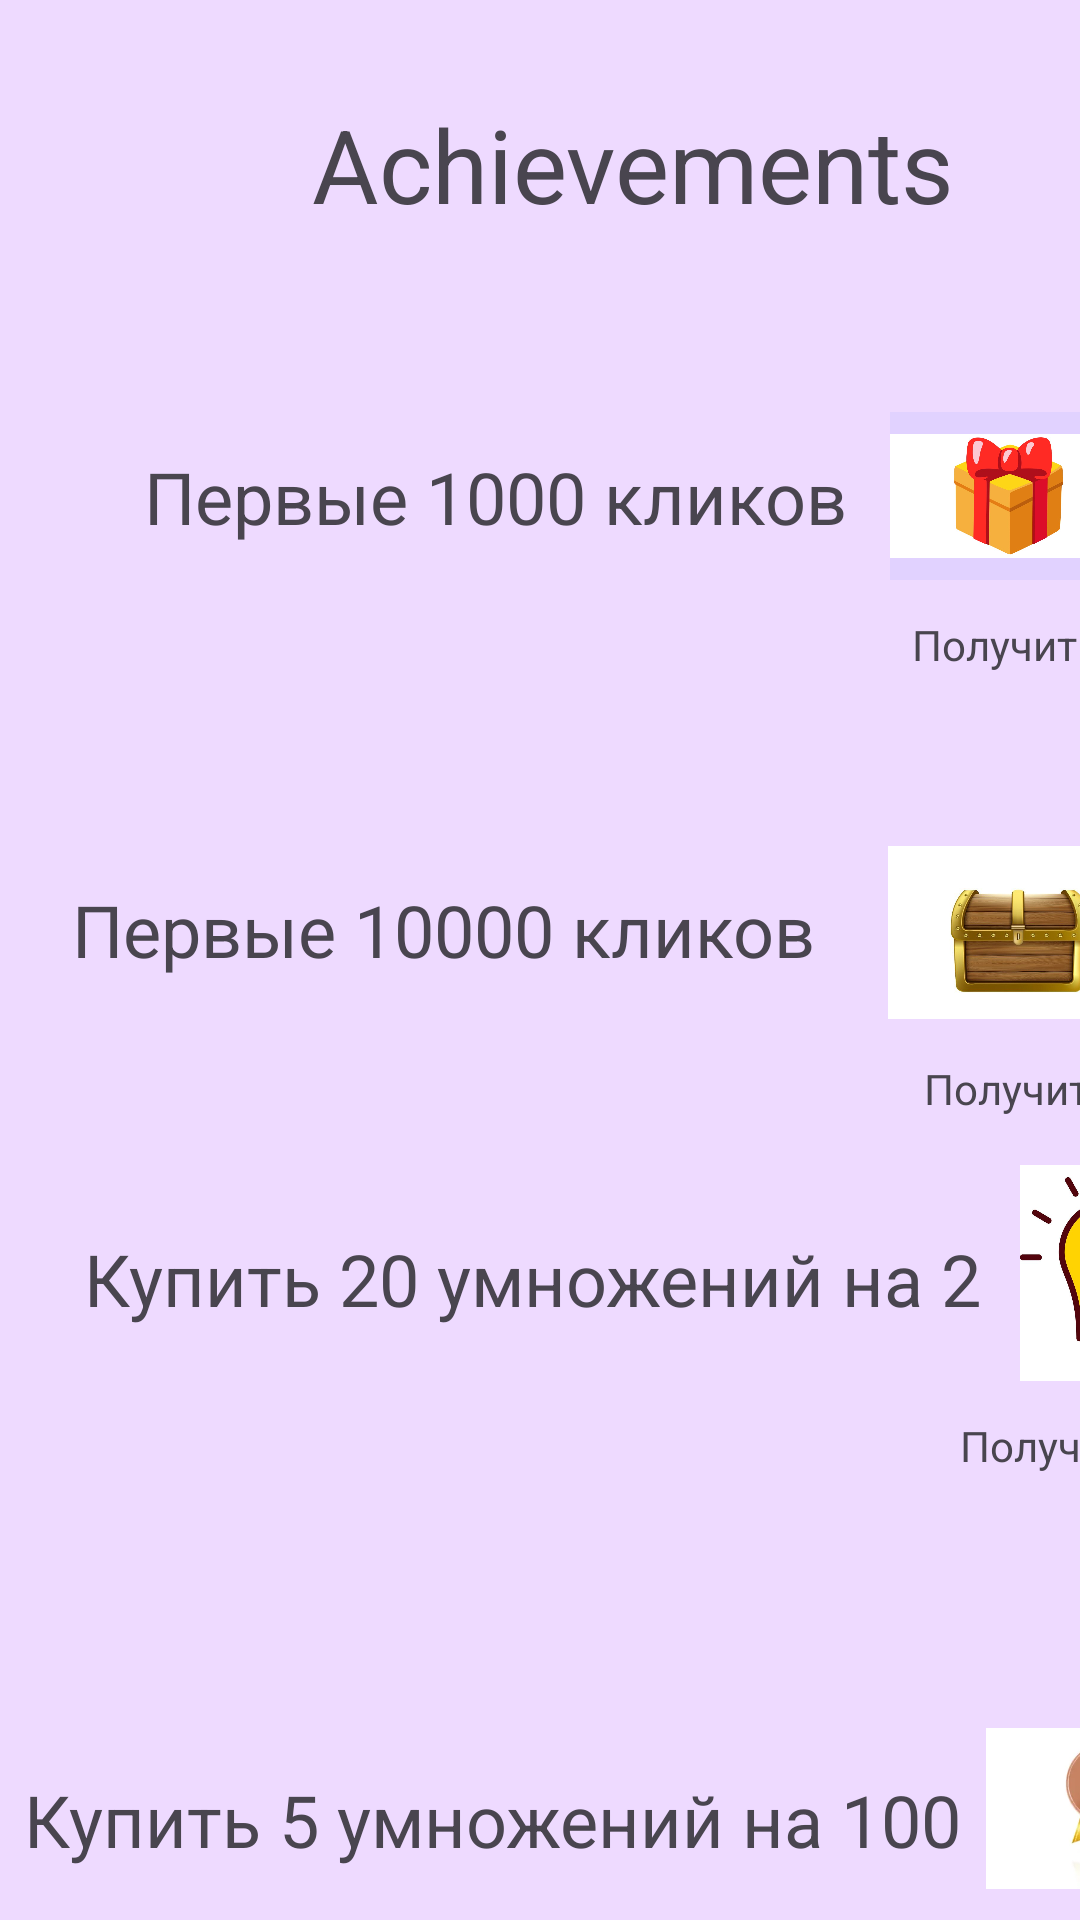

Android layout source for this screen:
<!-- AndroidManifest.xml: application theme Theme.ChirkovaClick -->
<!-- res/layout/achievements.xml -->
<?xml version="1.0" encoding="utf-8"?>
<androidx.constraintlayout.widget.ConstraintLayout xmlns:android="http://schemas.android.com/apk/res/android"
    xmlns:app="http://schemas.android.com/apk/res-auto"
    xmlns:tools="http://schemas.android.com/tools"
    android:id="@+id/main"
    android:layout_width="match_parent"
    android:layout_height="match_parent"
    android:background="#EEDAFF"
    tools:context=".MainActivity">

    <TextView
        android:id="@+id/textView"
        android:layout_width="wrap_content"
        android:layout_height="wrap_content"
        android:layout_marginStart="104dp"
        android:layout_marginTop="32dp"
        android:text="Achievements"
        android:textSize="34sp"
        app:layout_constraintStart_toStartOf="parent"
        app:layout_constraintTop_toTopOf="parent" />

    <ImageView
        android:id="@+id/homeButton1"
        android:layout_width="88dp"
        android:layout_height="78dp"
        android:layout_marginStart="52dp"
        android:layout_marginTop="164dp"
        app:layout_constraintStart_toEndOf="@+id/achiveButton"
        app:layout_constraintTop_toBottomOf="@+id/textView9"
        app:srcCompat="@drawable/bvuhrbjgng_wiuwwq_ylj6tiq2xpeip68m_wv08vey20yaxrwngbod0xbxfhhniam2og5a6vgt2_u2azv78jf3lu" />

    <ImageView
        android:id="@+id/achiveButton"
        android:layout_width="94dp"
        android:layout_height="79dp"
        android:layout_marginStart="24dp"
        android:layout_marginTop="164dp"
        app:layout_constraintStart_toStartOf="parent"
        app:layout_constraintTop_toBottomOf="@+id/textView9"
        app:srcCompat="@drawable/_5_759695_award_achievement_winner_comments_chinese_flag_sticker" />

    <ImageView
        android:id="@+id/shopButton1"
        android:layout_width="103dp"
        android:layout_height="74dp"
        android:layout_marginStart="40dp"
        android:layout_marginTop="164dp"
        app:layout_constraintStart_toEndOf="@+id/homeButton1"
        app:layout_constraintTop_toBottomOf="@+id/textView9"
        app:srcCompat="@drawable/i" />

    <TextView
        android:id="@+id/textView2"
        android:layout_width="wrap_content"
        android:layout_height="wrap_content"
        android:layout_marginStart="48dp"
        android:layout_marginTop="72dp"
        android:text="Первые 1000 кликов "
        android:textSize="24sp"
        app:layout_constraintStart_toStartOf="parent"
        app:layout_constraintTop_toBottomOf="@+id/textView" />

    <ImageView
        android:id="@+id/imageView6"
        android:layout_width="79dp"
        android:layout_height="56dp"
        android:layout_marginStart="8dp"
        android:layout_marginTop="60dp"
        android:background="#E1D2FF"
        app:layout_constraintStart_toEndOf="@+id/textView2"
        app:layout_constraintTop_toBottomOf="@+id/textView"
        app:srcCompat="@drawable/_f381" />

    <TextView
        android:id="@+id/textView3"
        android:layout_width="wrap_content"
        android:layout_height="wrap_content"
        android:layout_marginStart="24dp"
        android:layout_marginTop="112dp"
        android:text="Первые 10000 кликов"
        android:textSize="24sp"
        app:layout_constraintStart_toStartOf="parent"
        app:layout_constraintTop_toBottomOf="@+id/textView2" />

    <ImageView
        android:id="@+id/imageView7"
        android:layout_width="87dp"
        android:layout_height="61dp"
        android:layout_marginStart="24dp"
        android:layout_marginTop="56dp"
        app:layout_constraintStart_toEndOf="@+id/textView3"
        app:layout_constraintTop_toBottomOf="@+id/textView4"
        app:srcCompat="@drawable/_6607671068e309dd87632968e68f876" />

    <TextView
        android:id="@+id/textView4"
        android:layout_width="wrap_content"
        android:layout_height="wrap_content"
        android:layout_marginStart="304dp"
        android:layout_marginTop="12dp"
        android:text="Получить"
        app:layout_constraintStart_toStartOf="parent"
        app:layout_constraintTop_toBottomOf="@+id/imageView6" />

    <TextView
        android:id="@+id/textView5"
        android:layout_width="wrap_content"
        android:layout_height="wrap_content"
        android:layout_marginStart="308dp"
        android:layout_marginTop="12dp"
        android:text="Получить"
        app:layout_constraintStart_toStartOf="parent"
        app:layout_constraintTop_toBottomOf="@+id/imageView7" />

    <TextView
        android:id="@+id/textView7"
        android:layout_width="wrap_content"
        android:layout_height="wrap_content"
        android:layout_marginStart="28dp"
        android:layout_marginTop="84dp"
        android:text="Купить 20 умножений на 2"
        android:textSize="24sp"
        app:layout_constraintStart_toStartOf="parent"
        app:layout_constraintTop_toBottomOf="@+id/textView3" />

    <ImageView
        android:id="@+id/imageView8"
        android:layout_width="79dp"
        android:layout_height="72dp"
        android:layout_marginStart="4dp"
        android:layout_marginTop="16dp"
        app:layout_constraintStart_toEndOf="@+id/textView7"
        app:layout_constraintTop_toBottomOf="@+id/textView5"
        app:srcCompat="@drawable/light_bulb_icon_free_vector" />

    <TextView
        android:id="@+id/textView8"
        android:layout_width="wrap_content"
        android:layout_height="wrap_content"
        android:layout_marginStart="320dp"
        android:layout_marginTop="12dp"
        android:text="Получить"
        app:layout_constraintStart_toStartOf="parent"
        app:layout_constraintTop_toBottomOf="@+id/imageView8" />

    <TextView
        android:id="@+id/textView9"
        android:layout_width="wrap_content"
        android:layout_height="wrap_content"
        android:layout_marginStart="8dp"
        android:layout_marginTop="148dp"
        android:text="Купить 5 умножений на 100"
        android:textSize="24sp"
        app:layout_constraintStart_toStartOf="parent"
        app:layout_constraintTop_toBottomOf="@+id/textView7" />

    <ImageView
        android:id="@+id/imageView10"
        android:layout_width="83dp"
        android:layout_height="63dp"
        android:layout_marginStart="8dp"
        android:layout_marginTop="80dp"
        app:layout_constraintStart_toEndOf="@+id/textView9"
        app:layout_constraintTop_toBottomOf="@+id/textView8"
        app:srcCompat="@drawable/i__1_" />

    <TextView
        android:id="@+id/textView10"
        android:layout_width="wrap_content"
        android:layout_height="wrap_content"
        android:layout_marginStart="332dp"
        android:layout_marginTop="4dp"
        android:text="Получить"
        app:layout_constraintStart_toStartOf="parent"
        app:layout_constraintTop_toBottomOf="@+id/imageView10" />

</androidx.constraintlayout.widget.ConstraintLayout>
<!-- resources referenced by this layout -->
<resources>
  <!-- drawable _5_759695_award_achievement_winner_comments_chinese_flag_sticker: png bitmap (drawable, 61425 bytes) -->
  <!-- drawable _6607671068e309dd87632968e68f876: jpg bitmap (drawable, 28127 bytes) -->
  <!-- drawable _f381: jpg bitmap (drawable, 31146 bytes) -->
  <!-- drawable bvuhrbjgng_wiuwwq_ylj6tiq2xpeip68m_wv08vey20yaxrwngbod0xbxfhhniam2og5a6vgt2_u2azv78jf3lu: jpg bitmap (drawable, 164150 bytes) -->
  <!-- drawable i: webp bitmap (drawable, 2370 bytes) -->
  <!-- drawable i__1_: webp bitmap (drawable, 3836 bytes) -->
  <!-- drawable light_bulb_icon_free_vector: jpg bitmap (drawable, 27879 bytes) -->
  <style name="Theme.ChirkovaClick" parent="Base.Theme.ChirkovaClick" />
  <style name="Base.Theme.ChirkovaClick" parent="Theme.Material3.DayNight.NoActionBar">
          
          
      </style>
</resources>
